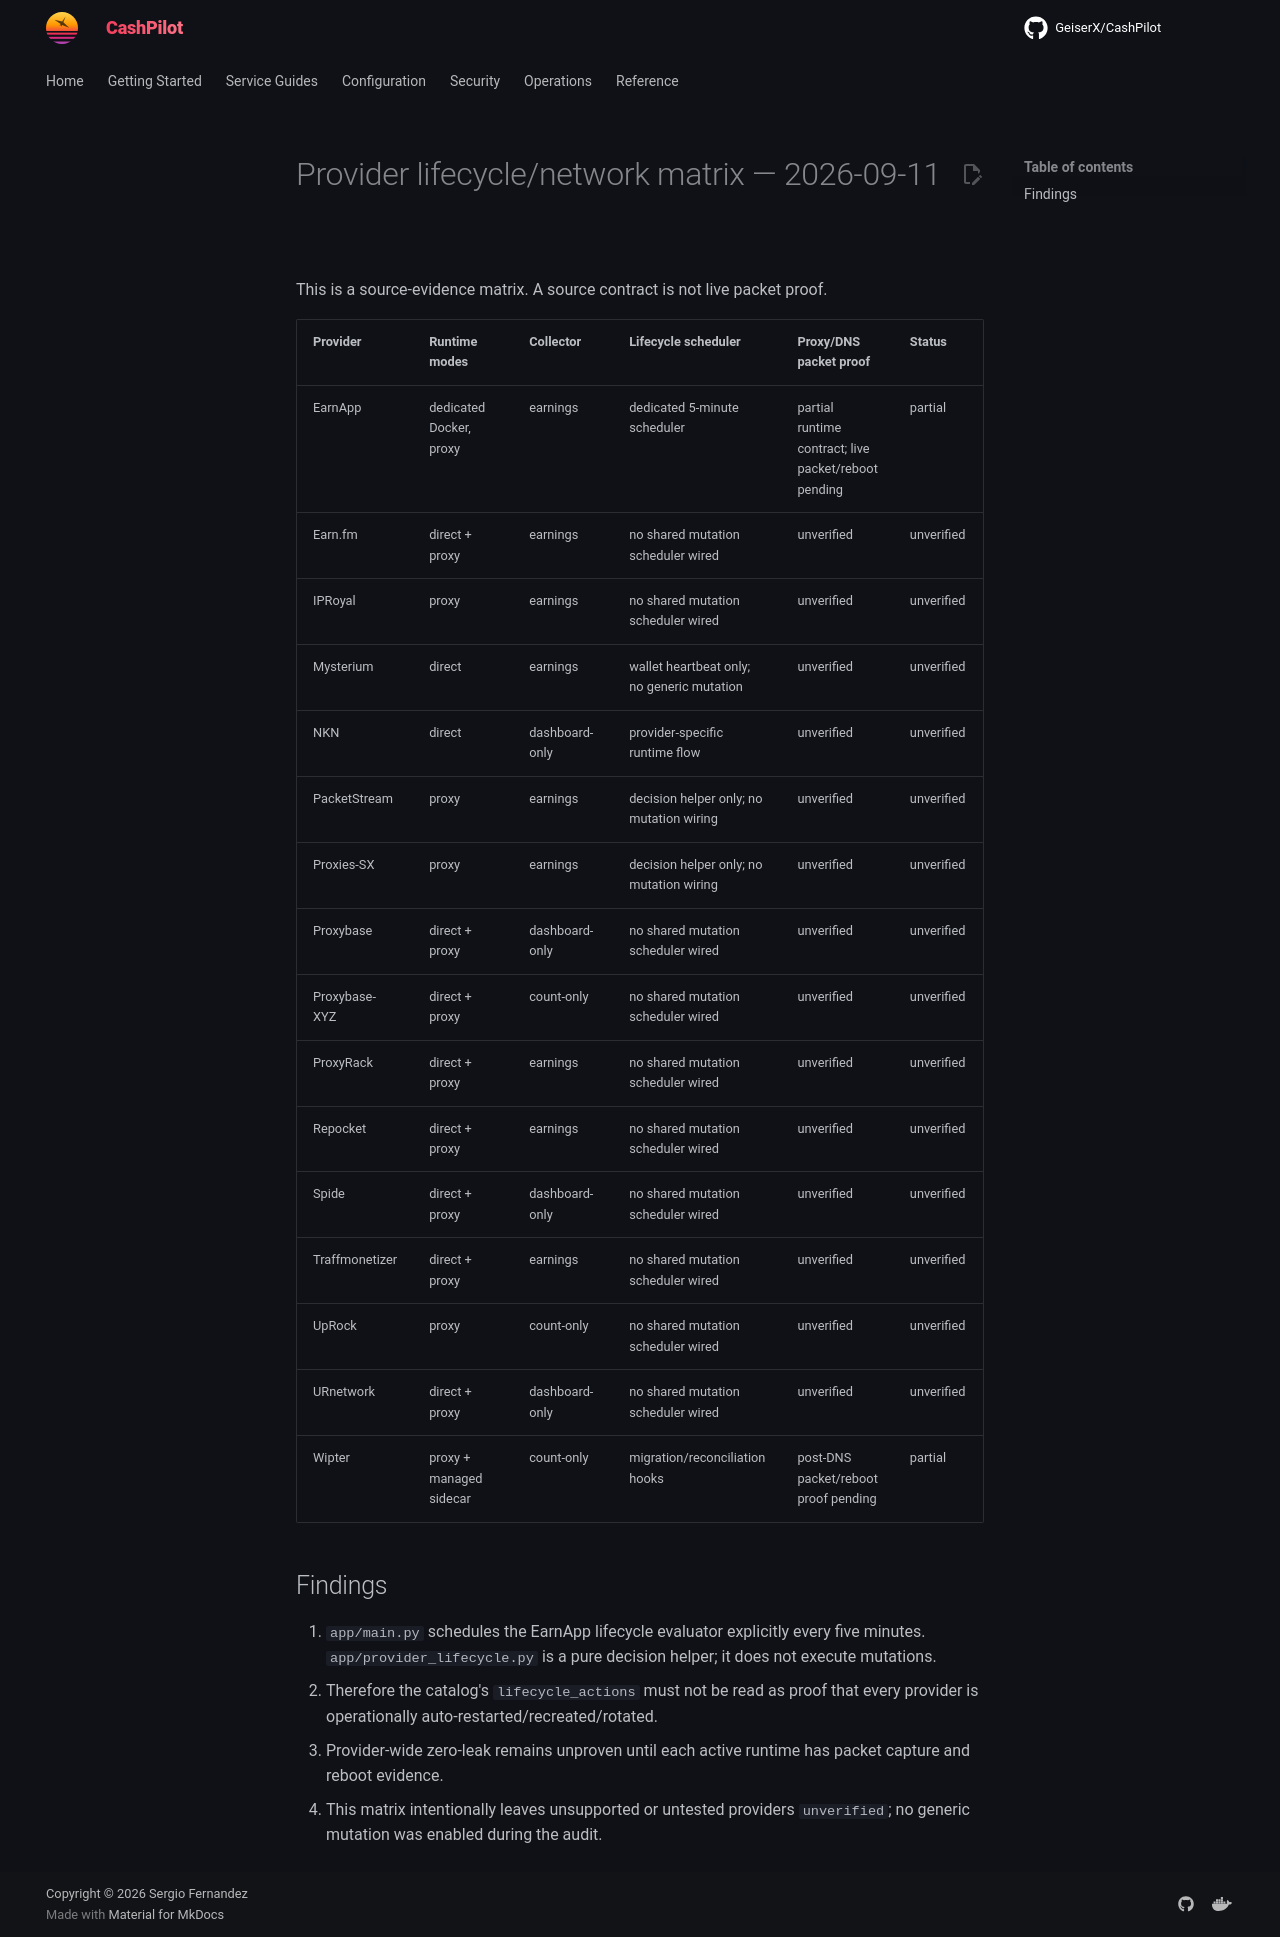

repository: assetforgeai-tech/CashPilot · page: evidence/provider-lifecycle-network-matrix-2026-09-11/index.html · generator: mkdocs

# Provider lifecycle/network matrix — 2026-09-11

This is a source-evidence matrix. A source contract is not live packet proof.

| Provider | Runtime modes | Collector | Lifecycle scheduler | Proxy/DNS packet proof | Status |
|---|---|---|---|---|---|
| EarnApp | dedicated Docker, proxy | earnings | dedicated 5-minute scheduler | partial runtime contract; live packet/reboot pending | partial |
| Earn.fm | direct + proxy | earnings | no shared mutation scheduler wired | unverified | unverified |
| IPRoyal | proxy | earnings | no shared mutation scheduler wired | unverified | unverified |
| Mysterium | direct | earnings | wallet heartbeat only; no generic mutation | unverified | unverified |
| NKN | direct | dashboard-only | provider-specific runtime flow | unverified | unverified |
| PacketStream | proxy | earnings | decision helper only; no mutation wiring | unverified | unverified |
| Proxies-SX | proxy | earnings | decision helper only; no mutation wiring | unverified | unverified |
| Proxybase | direct + proxy | dashboard-only | no shared mutation scheduler wired | unverified | unverified |
| Proxybase-XYZ | direct + proxy | count-only | no shared mutation scheduler wired | unverified | unverified |
| ProxyRack | direct + proxy | earnings | no shared mutation scheduler wired | unverified | unverified |
| Repocket | direct + proxy | earnings | no shared mutation scheduler wired | unverified | unverified |
| Spide | direct + proxy | dashboard-only | no shared mutation scheduler wired | unverified | unverified |
| Traffmonetizer | direct + proxy | earnings | no shared mutation scheduler wired | unverified | unverified |
| UpRock | proxy | count-only | no shared mutation scheduler wired | unverified | unverified |
| URnetwork | direct + proxy | dashboard-only | no shared mutation scheduler wired | unverified | unverified |
| Wipter | proxy + managed sidecar | count-only | migration/reconciliation hooks | post-DNS packet/reboot proof pending | partial |

## Findings

1. `app/main.py` schedules the EarnApp lifecycle evaluator explicitly every five minutes. `app/provider_lifecycle.py` is a pure decision helper; it does not execute mutations.
2. Therefore the catalog's `lifecycle_actions` must not be read as proof that every provider is operationally auto-restarted/recreated/rotated.
3. Provider-wide zero-leak remains unproven until each active runtime has packet capture and reboot evidence.
4. This matrix intentionally leaves unsupported or untested providers `unverified`; no generic mutation was enabled during the audit.
